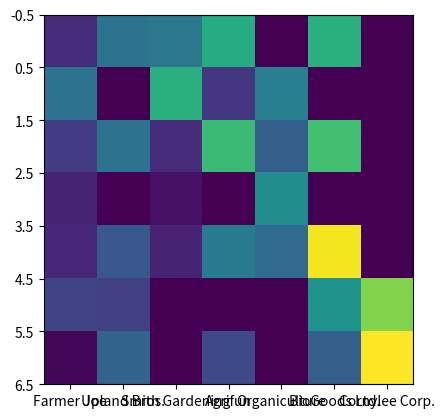

Python code for this plot: (Note: this script raises an exception after producing the figure.)
import numpy as np
import matplotlib.pyplot as plt

vegetables = ["cucumber", "tomato", "lettuce", "asparagus",
              "potato", "wheat", "barley"]
farmers = ["Farmer Joe", "Upland Bros.", "Smith Gardening",
           "Agrifun", "Organiculture", "BioGoods Ltd.", "Cornylee Corp."]
harvest = np.array([[0.8, 2.4, 2.5, 3.9, 0.0, 4.0, 0.0],
                    [2.4, 0.0, 4.0, 1.0, 2.7, 0.0, 0.0],
                    [1.1, 2.4, 0.8, 4.3, 1.9, 4.4, 0.0],
                    [0.6, 0.0, 0.3, 0.0, 3.1, 0.0, 0.0],
                    [0.7, 1.7, 0.6, 2.6, 2.2, 6.2, 0.0],
                    [1.3, 1.2, 0.0, 0.0, 0.0, 3.2, 5.1],
                    [0.1, 2.0, 0.0, 1.4, 0.0, 1.9, 6.3]])

fig, ax = plt.subplots()
im = ax.imshow(harvest)

ax.set_xticks(np.arange(len(farmers)))
ax.set_yticks(np.arange(-0.5, 0.5+len(vegetables)), minor=False)

# ax.set_xticks = np.arange(-1,len(farmers)-1)
# ax.set_yticks = np.arange(len(vegetables))

ax.set_xticklabels(farmers)
ax.set_yticklabels(vegetables)

for i in range(len(vegetables)):
    for j in range(len(farmers)):
        text = ax.text(j, i, harvest[i, j], va='center', ha='center', bbox=dict(facecolor='red', alpha=1))

plt.setp(ax.get_xticklabels(), rotation=45, ha='right', rotation_mode='anchor')

ax.set_title('Harvest vs Farmer')
plt.show()
